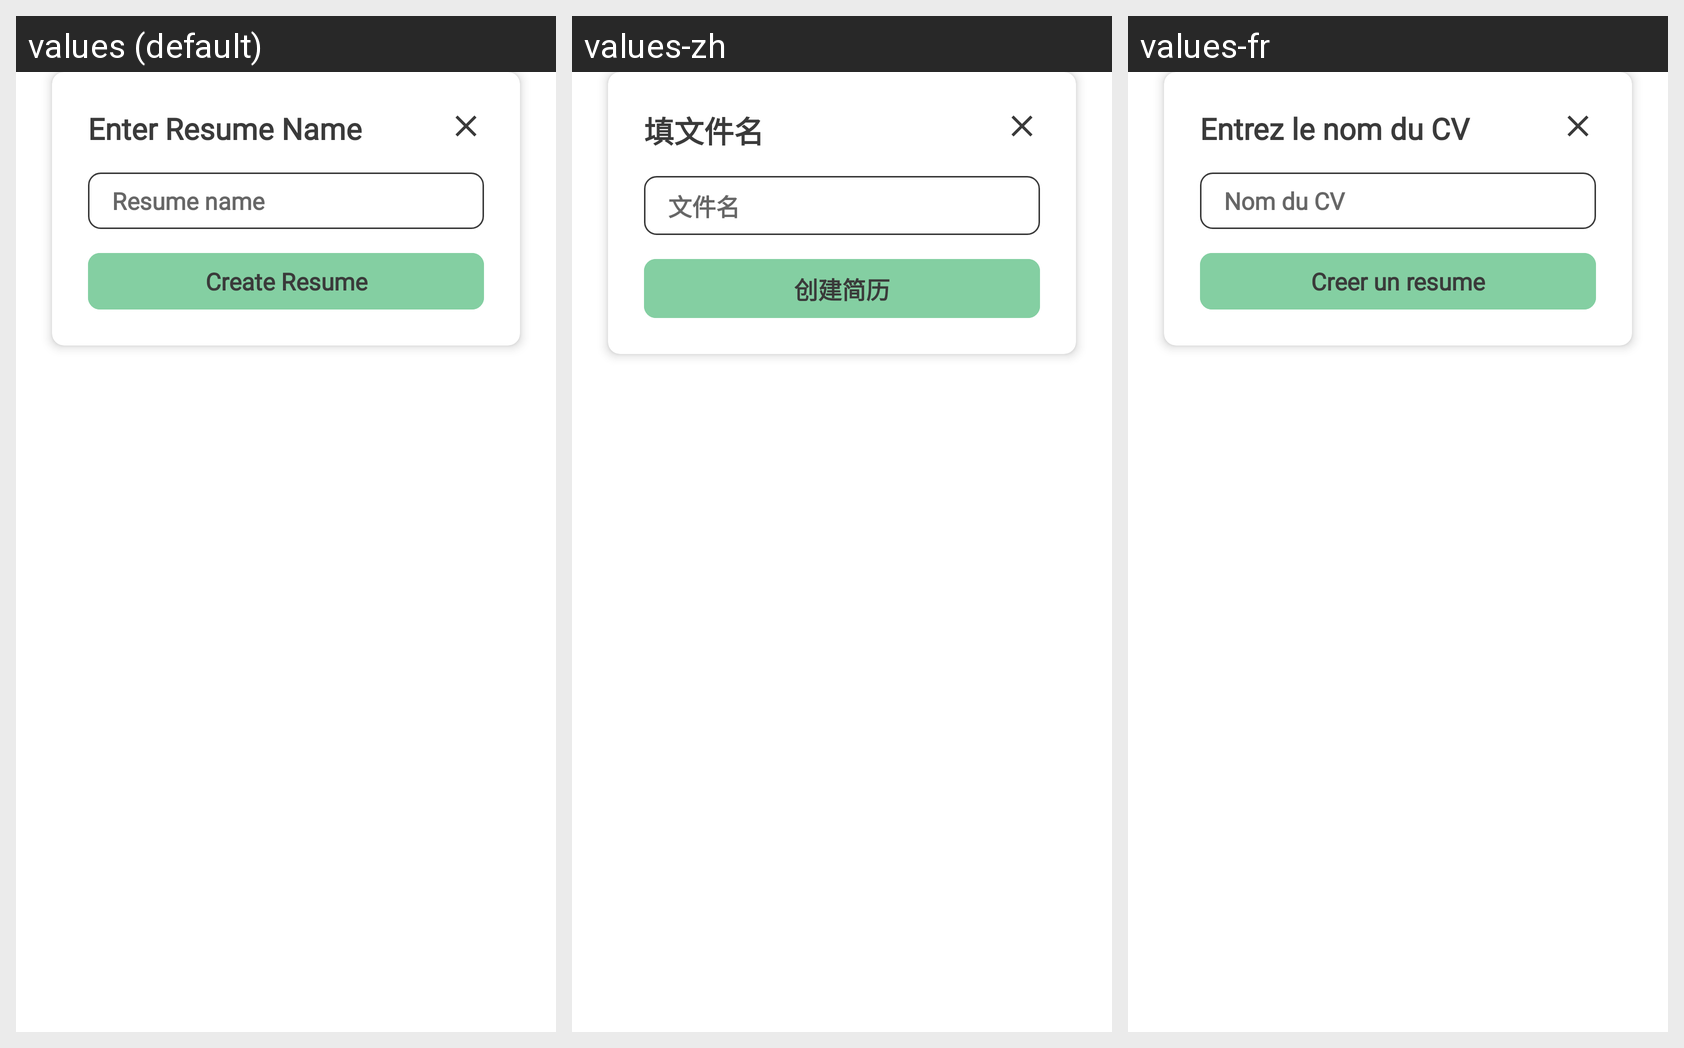

For this localized Android screen grid, give each drawn string resource with its value in every locale shown.
Android screen res/layout/dialog_create_resume.xml rendered under 3 locales, left to right: values (default), values-zh, values-fr. Device: Nexus 5 (rendered at 1080×1920; each locale shown at half size, 540×960, under a caption strip naming it); theme Theme.ResumeApp.
Strings drawn on this screen, with the default value and each locale's value (text and hints the layout hard-codes, and strings that could not be matched under every locale, appear in the picture but are not listed):

header_enter_resume_name
  values: Enter Resume Name
  values-zh: 填文件名
  values-fr: Entrez le nom du CV

resume_name
  values: Resume name
  values-zh: 文件名
  values-fr: Nom du CV

button_create_resume
  values: Create Resume
  values-zh: 创建简历
  values-fr: Creer un resume
